3-way image classification set "mvtec" from GitHub (nrl-ai/image-classification); label vocabulary: bolts, screw, tapping screw.

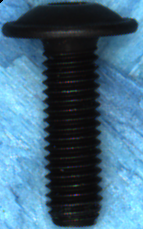
Label: screw

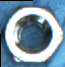
Label: bolts

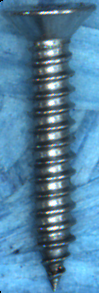
Label: tapping screw

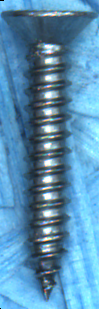
Label: tapping screw

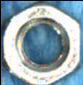
Label: bolts

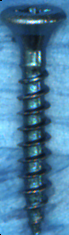
Label: tapping screw
